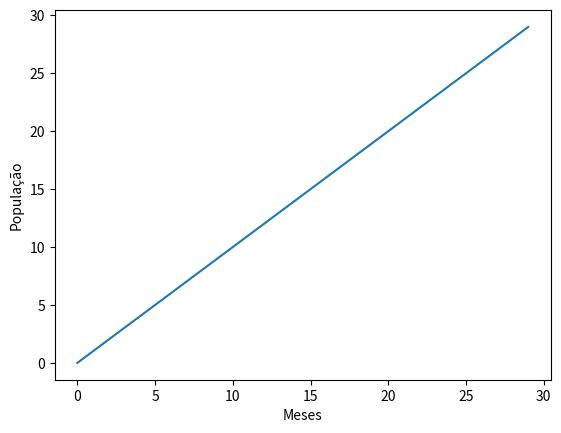

The matplotlib source for this figure:


import matplotlib.pyplot as plt
import numpy as np


p = np.arange(0,30)

listaX = np.arange(0,30)

plt.plot(listaX, p)
plt.xlabel("Meses")
plt.ylabel("População")